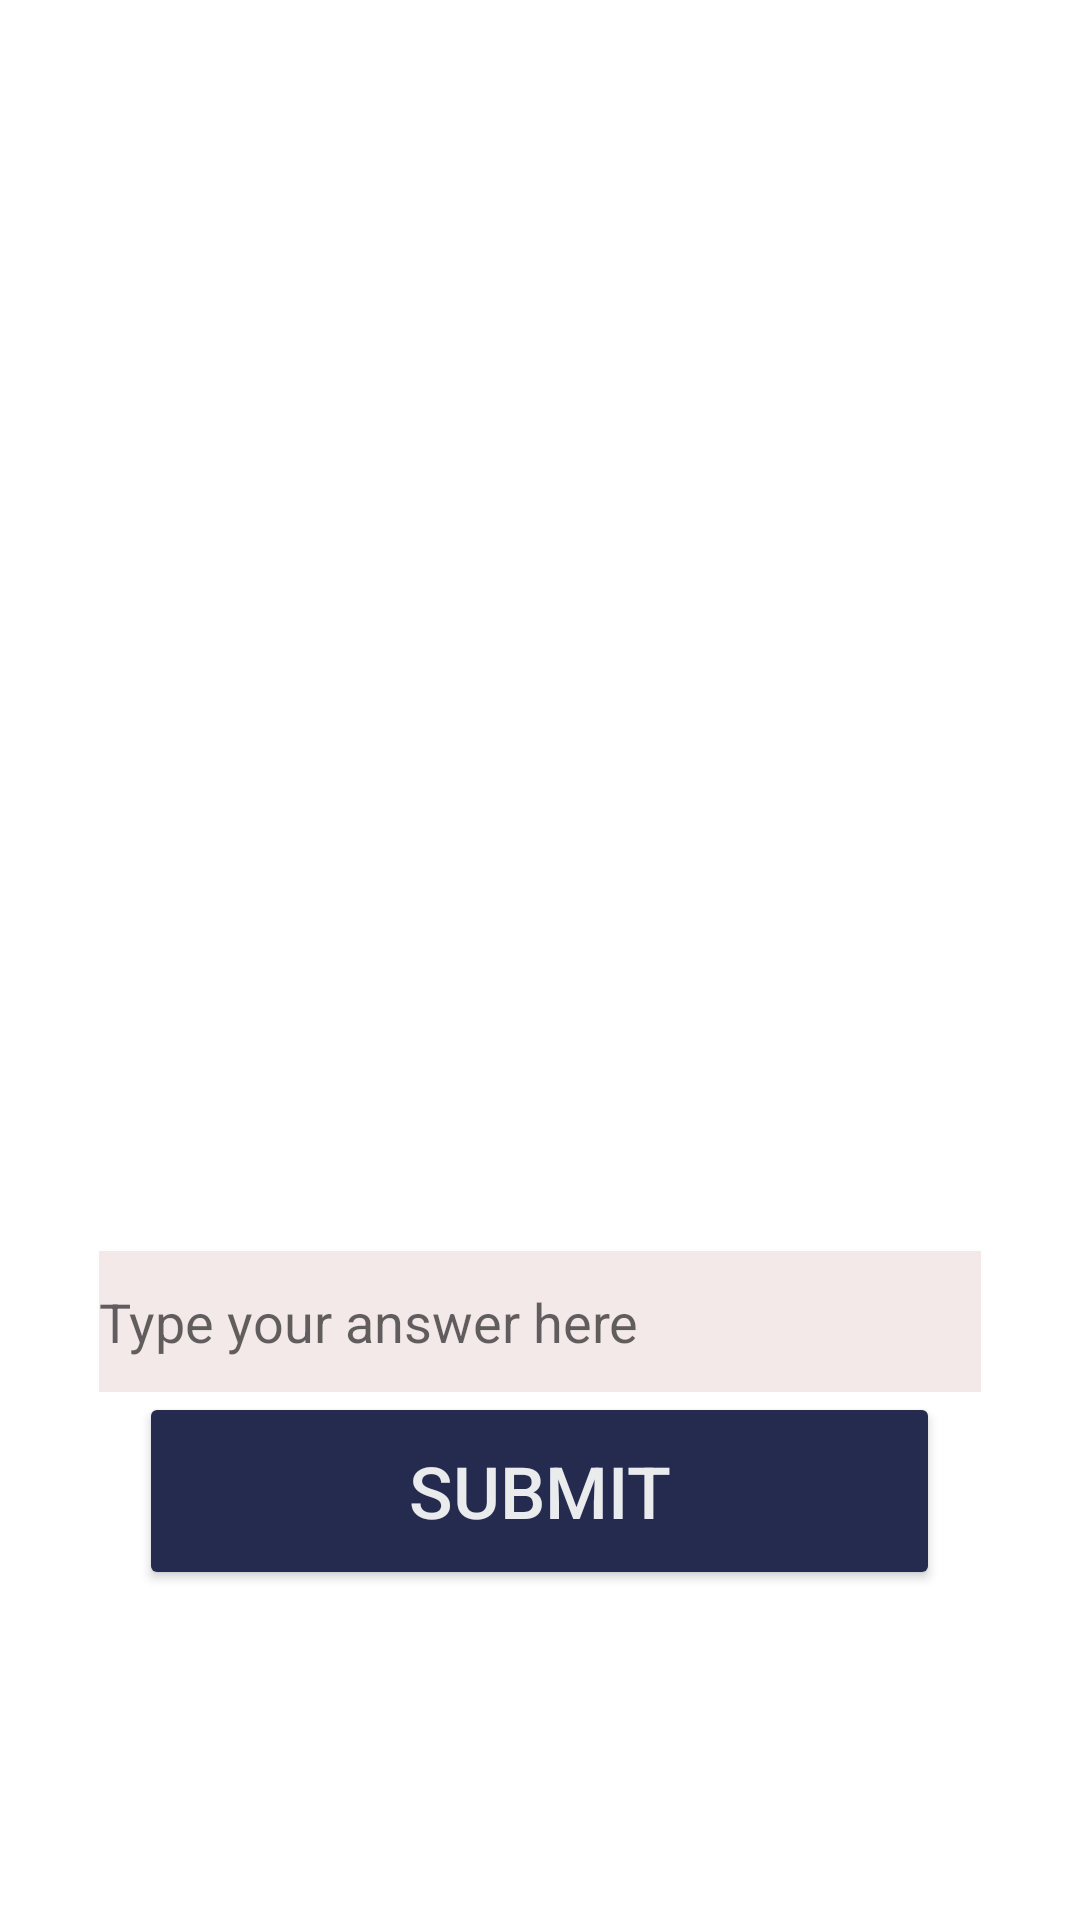

Write the Android layout XML for this screen, with the resource values it uses.
<!-- AndroidManifest.xml: application theme Theme.KidsLearningMath -->
<!-- res/layout/activity_add1.xml -->
<?xml version="1.0" encoding="utf-8"?>
<LinearLayout xmlns:android="http://schemas.android.com/apk/res/android"
    xmlns:app="http://schemas.android.com/apk/res-auto"
    android:layout_width="match_parent"
    android:layout_height="match_parent"
    android:layout_gravity="center"


    android:background="@drawable/_624434757757"
    android:gravity="center|top"
    android:orientation="vertical">


    <ImageView
        android:id="@+id/imageView"
        android:layout_width="293dp"
        android:layout_height="317dp"
        android:layout_margin="50dp"
        app:srcCompat="@drawable/_624456028994" />

    <EditText
        android:id="@+id/answer"
        android:layout_width="294dp"
        android:layout_height="47dp"
        android:background="#F4E9E9"
        android:ems="10"
        android:inputType="number"
        android:hint="Type your answer here" />

    <Button
        android:id="@+id/b5"
        android:layout_width="267dp"
        android:layout_height="66dp"

        android:text="SUBMIT"
        android:textColor="#EAEBEC"
        android:textSize="24sp"
        app:backgroundTint="#242B4E" />

</LinearLayout>
<!-- resources referenced by this layout -->
<resources>
  <style name="Theme.KidsLearningMath" parent="Theme.MaterialComponents.DayNight.DarkActionBar">
          
          <item name="colorPrimary">@color/purple_500</item>
          <item name="colorPrimaryVariant">@color/purple_700</item>
          <item name="colorOnPrimary">@color/white</item>
          
          <item name="colorSecondary">@color/teal_200</item>
          <item name="colorSecondaryVariant">@color/teal_700</item>
          <item name="colorOnSecondary">@color/black</item>
          
          <item name="android:statusBarColor" tools:targetApi="l">?attr/colorPrimaryVariant</item>
          
      </style>
  <!-- not gathered from this repository: default colours our renderer supplied (Android Studio template values) -->
  <color name="purple_500">#FF6200EE</color>
  <color name="purple_700">#FF3700B3</color>
  <color name="teal_200">#FF03DAC5</color>
  <color name="teal_700">#FF018786</color>
  <color name="black">#FF000000</color>
  <color name="white">#FFFFFFFF</color>
</resources>
